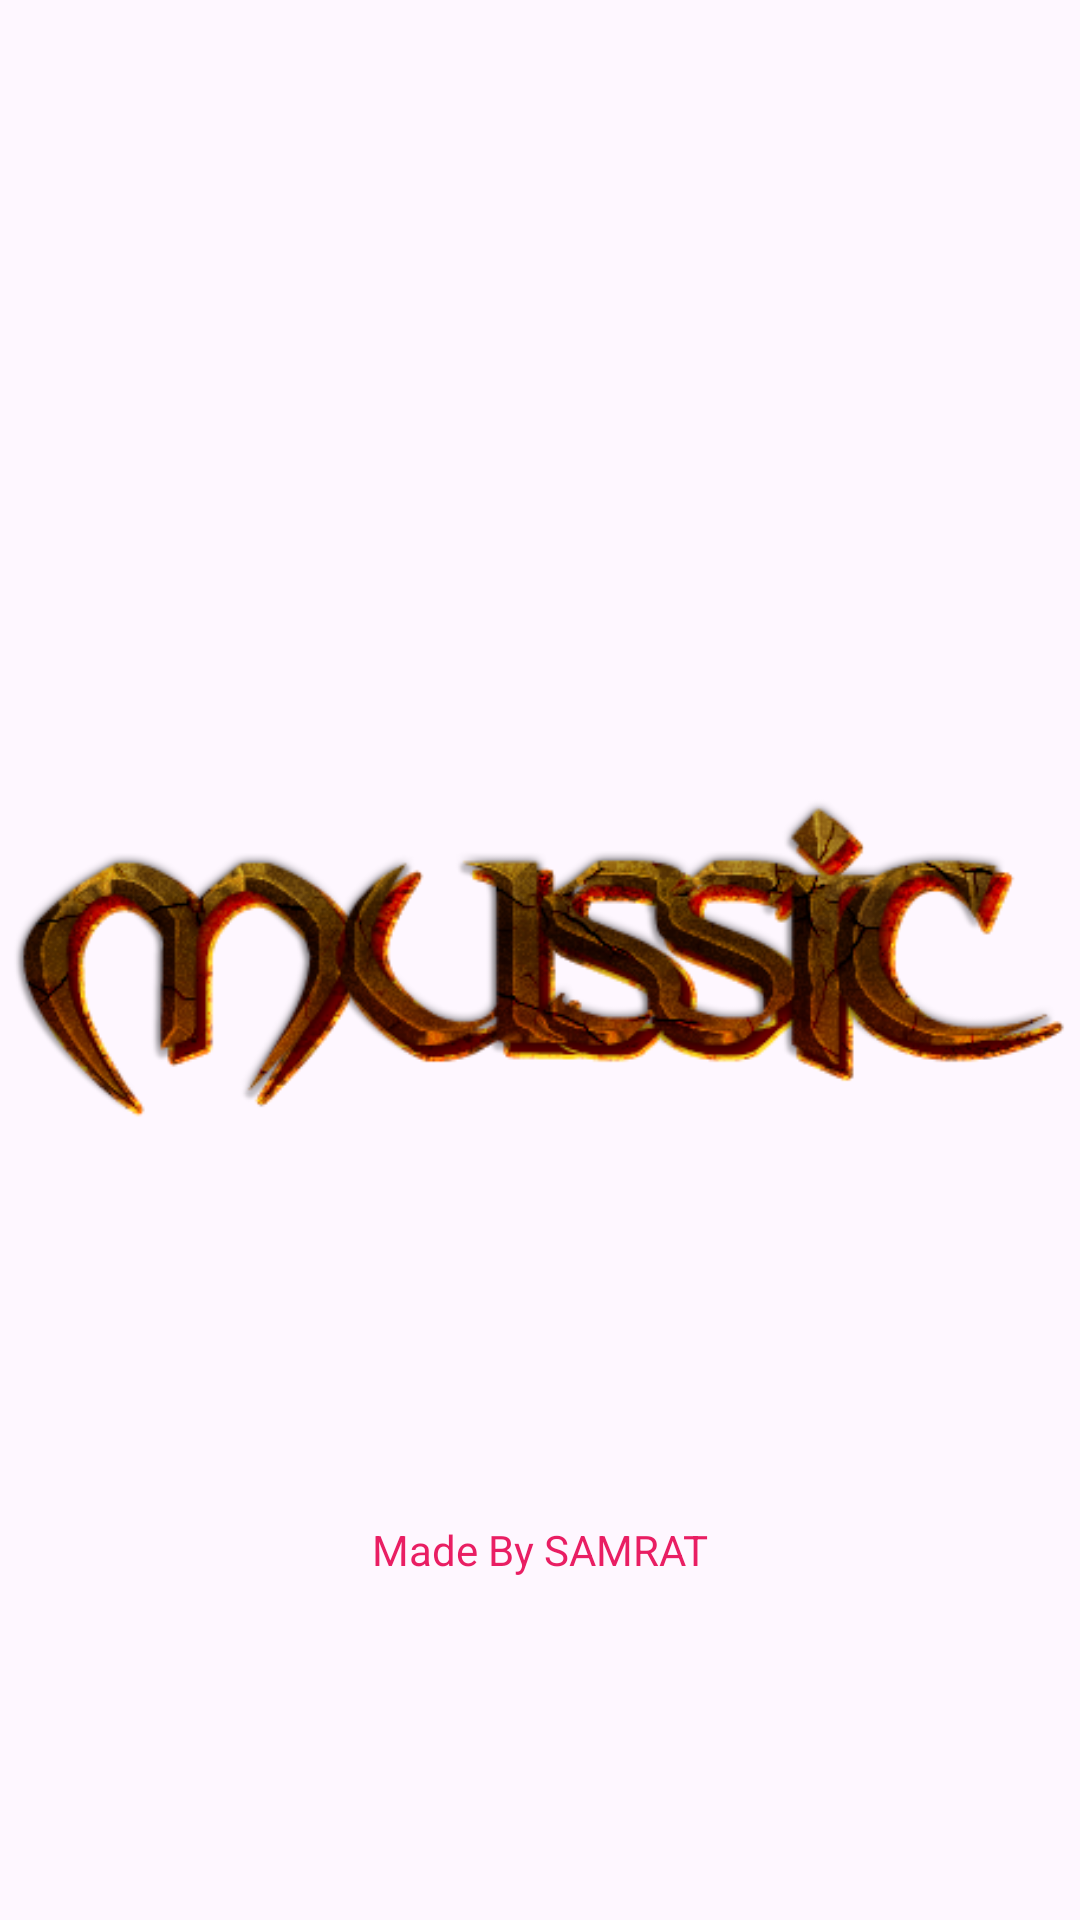

Reconstruct the res/layout file that produces this screen, plus the resources it refers to.
<!-- AndroidManifest.xml: application theme Theme.Mussic -->
<!-- res/layout/activity_splash.xml -->
<?xml version="1.0" encoding="utf-8"?>
<androidx.constraintlayout.widget.ConstraintLayout xmlns:android="http://schemas.android.com/apk/res/android"
    xmlns:app="http://schemas.android.com/apk/res-auto"
    xmlns:tools="http://schemas.android.com/tools"
    android:layout_width="match_parent"
    android:layout_height="match_parent"
    tools:context=".splashActivity">

    <ImageView
        android:id="@+id/launcher"
        android:layout_width="wrap_content"
        android:layout_height="wrap_content"
        android:foregroundGravity="center_vertical|center|center_horizontal"
        app:layout_constraintBottom_toBottomOf="parent"
        app:layout_constraintEnd_toEndOf="parent"
        app:layout_constraintHorizontal_bias="0.5"
        app:layout_constraintStart_toStartOf="parent"
        app:layout_constraintTop_toTopOf="parent"
        app:layout_constraintVertical_bias="0.5"
        app:srcCompat="@drawable/music" />

    <TextView
        android:id="@+id/textView2"
        android:layout_width="wrap_content"
        android:layout_height="wrap_content"
        android:text="Made By SAMRAT"
        android:textColor="#E91E63"
        app:layout_constraintBottom_toBottomOf="parent"
        app:layout_constraintEnd_toEndOf="parent"
        app:layout_constraintHorizontal_bias="0.5"
        app:layout_constraintStart_toStartOf="parent"
        app:layout_constraintTop_toBottomOf="@+id/launcher"
        app:layout_constraintVertical_bias="0.5" />
</androidx.constraintlayout.widget.ConstraintLayout>
<!-- resources referenced by this layout -->
<resources>
  <!-- drawable music: png bitmap (drawable, 119208 bytes) -->
  <style name="Theme.Mussic" parent="Base.Theme.Mussic" />
  <style name="Base.Theme.Mussic" parent="Theme.Material3.DayNight.NoActionBar">
          
          
      </style>
</resources>
